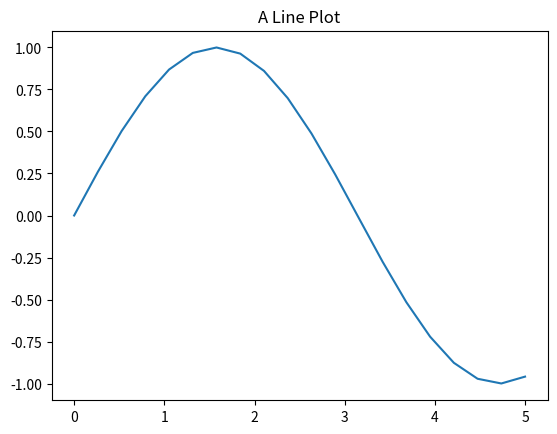

Write the Python code that produced this figure.
# Description: This script creates a simple line plot using matplotlib and numpy.
#To show trends over time or a continuous relationship between variables.

import matplotlib.pyplot as plt
import numpy as np

x = np.linspace(0, 5, 20)
y = np.sin(x)

plt.plot(x, y)
plt.title("A Line Plot")
plt.show()